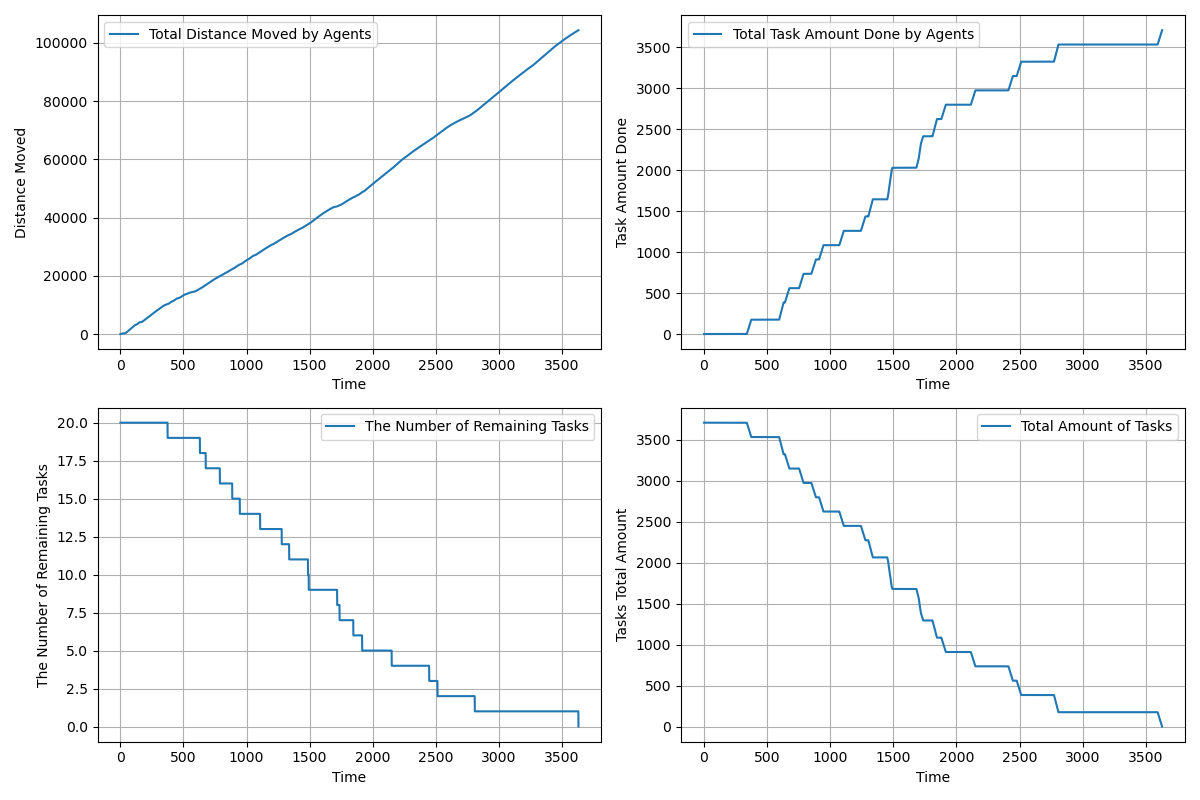

Source data for this figure (header and first rows):
time, agents_total_distance_moved, agents_total_task_amount_done, completed_tasks, remaining_tasks, tasks_total_amount_left
1.0, 2, 0.0, 0, 20, 3710
2.0, 3.55, 0.0, 0, 20, 3710
3.0, 5.4, 0.0, 0, 20, 3710
4.0, 8.65, 0.0, 0, 20, 3710
5.0, 13.3, 0.0, 0, 20, 3710
6.0, 19.35, 0.0, 0, 20, 3710
7.0, 26.8, 0.0, 0, 20, 3710
8.0, 35.65, 0.0, 0, 20, 3710
9.0, 45.9, 0.0, 0, 20, 3710
10.0, 57.55, 0.0, 0, 20, 3710
11.0, 70.6, 0.0, 0, 20, 3710
12.0, 85.05, 0.0, 0, 20, 3710
13.0, 100.9, 0.0, 0, 20, 3710
14.0, 118.1, 0.0, 0, 20, 3710
15.0, 136.8, 0.0, 0, 20, 3710
16.0, 156.8, 0.0, 0, 20, 3710
17.0, 178.3, 0.0, 0, 20, 3710
18.0, 200.3, 0.0, 0, 20, 3710
19.0, 222.7, 0.0, 0, 20, 3710
20.0, 224.8, 0.0, 0, 20, 3710
21.0, 226.6, 0.0, 0, 20, 3710
22.0, 228, 0.0, 0, 20, 3710
23.0, 229.8, 0.0, 0, 20, 3710
24.0, 231.3, 0.0, 0, 20, 3710
25.0, 232.6, 0.0, 0, 20, 3710
26.0, 234, 0.0, 0, 20, 3710
27.0, 235.6, 0.0, 0, 20, 3710
28.0, 237.1, 0.0, 0, 20, 3710
29.0, 238.7, 0.0, 0, 20, 3710
30.0, 240.5, 0.0, 0, 20, 3710
31.0, 242.4, 0.0, 0, 20, 3710
32.0, 244.4, 0.0, 0, 20, 3710
33.0, 247.8, 0.0, 0, 20, 3710
34.0, 253.2, 0.0, 0, 20, 3710
35.0, 260.4, 0.0, 0, 20, 3710
36.0, 269.5, 0.0, 0, 20, 3710
37.0, 280.6, 0.0, 0, 20, 3710
38.0, 293.5, 0.0, 0, 20, 3710
39.0, 308.3, 0.0, 0, 20, 3710
40.0, 325.1, 0.0, 0, 20, 3710
41.0, 343.7, 0.0, 0, 20, 3710
42.0, 364.2, 0.0, 0, 20, 3710
43.0, 386.7, 0.0, 0, 20, 3710
44.0, 411, 0.0, 0, 20, 3710
45.0, 437.2, 0.0, 0, 20, 3710
46.0, 465.4, 0.0, 0, 20, 3710
47.0, 495.4, 0.0, 0, 20, 3710
48.0, 527.3, 0.0, 0, 20, 3710
49.0, 561.2, 0.0, 0, 20, 3710
50.0, 596.9, 0.0, 0, 20, 3710
51.0, 634.5, 0.0, 0, 20, 3710
52.0, 672.5, 0.0, 0, 20, 3710
53.0, 710.5, 0.0, 0, 20, 3710
54.0, 748.5, 0.0, 0, 20, 3710
55.0, 786.5, 0.0, 0, 20, 3710
56.0, 824.5, 0.0, 0, 20, 3710
57.0, 862.5, 0.0, 0, 20, 3710
58.0, 900.5, 0.0, 0, 20, 3710
59.0, 938.5, 0.0, 0, 20, 3710
60.0, 976.5, 0.0, 0, 20, 3710
... 3,569 more rows
